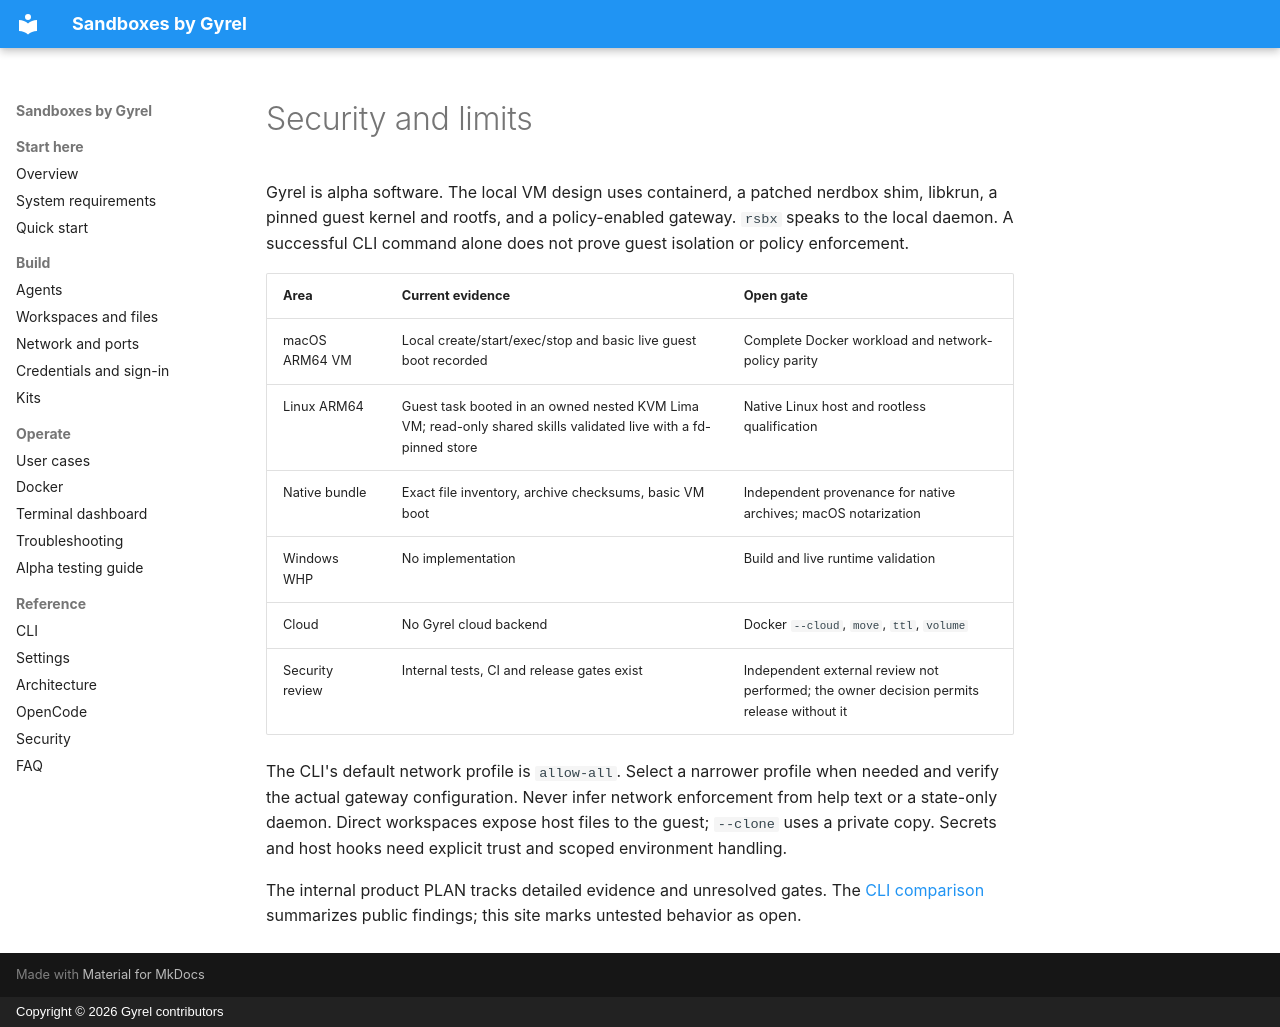

repository: gyrel/sandboxes · page: en/limits/index.html · generator: mkdocs · copyright: Copyright © 2026 Gyrel contributors

# Security and limits

Gyrel is alpha software. The local VM design uses containerd, a patched nerdbox shim, libkrun, a pinned guest kernel and rootfs, and a policy-enabled gateway. `rsbx` speaks to the local daemon. A successful CLI command alone does not prove guest isolation or policy enforcement.

| Area | Current evidence | Open gate |
|---|---|---|
| macOS ARM64 VM | Local create/start/exec/stop and basic live guest boot recorded | Complete Docker workload and network-policy parity |
| Linux ARM64 | Guest task booted in an owned nested KVM Lima VM; read-only shared skills validated live with a fd-pinned store | Native Linux host and rootless qualification |
| Native bundle | Exact file inventory, archive checksums, basic VM boot | Independent provenance for native archives; macOS notarization |
| Windows WHP | No implementation | Build and live runtime validation |
| Cloud | No Gyrel cloud backend | Docker `--cloud`, `move`, `ttl`, `volume` |
| Security review | Internal tests, CI and release gates exist | Independent external review not performed; the owner decision permits release without it |

The CLI's default network profile is `allow-all`. Select a narrower profile when needed and verify the actual gateway configuration. Never infer network enforcement from help text or a state-only daemon. Direct workspaces expose host files to the guest; `--clone` uses a private copy. Secrets and host hooks need explicit trust and scoped environment handling.

The internal product PLAN tracks detailed evidence and unresolved gates. The [CLI comparison](comparison.md) summarizes public findings; this site marks untested behavior as open.
